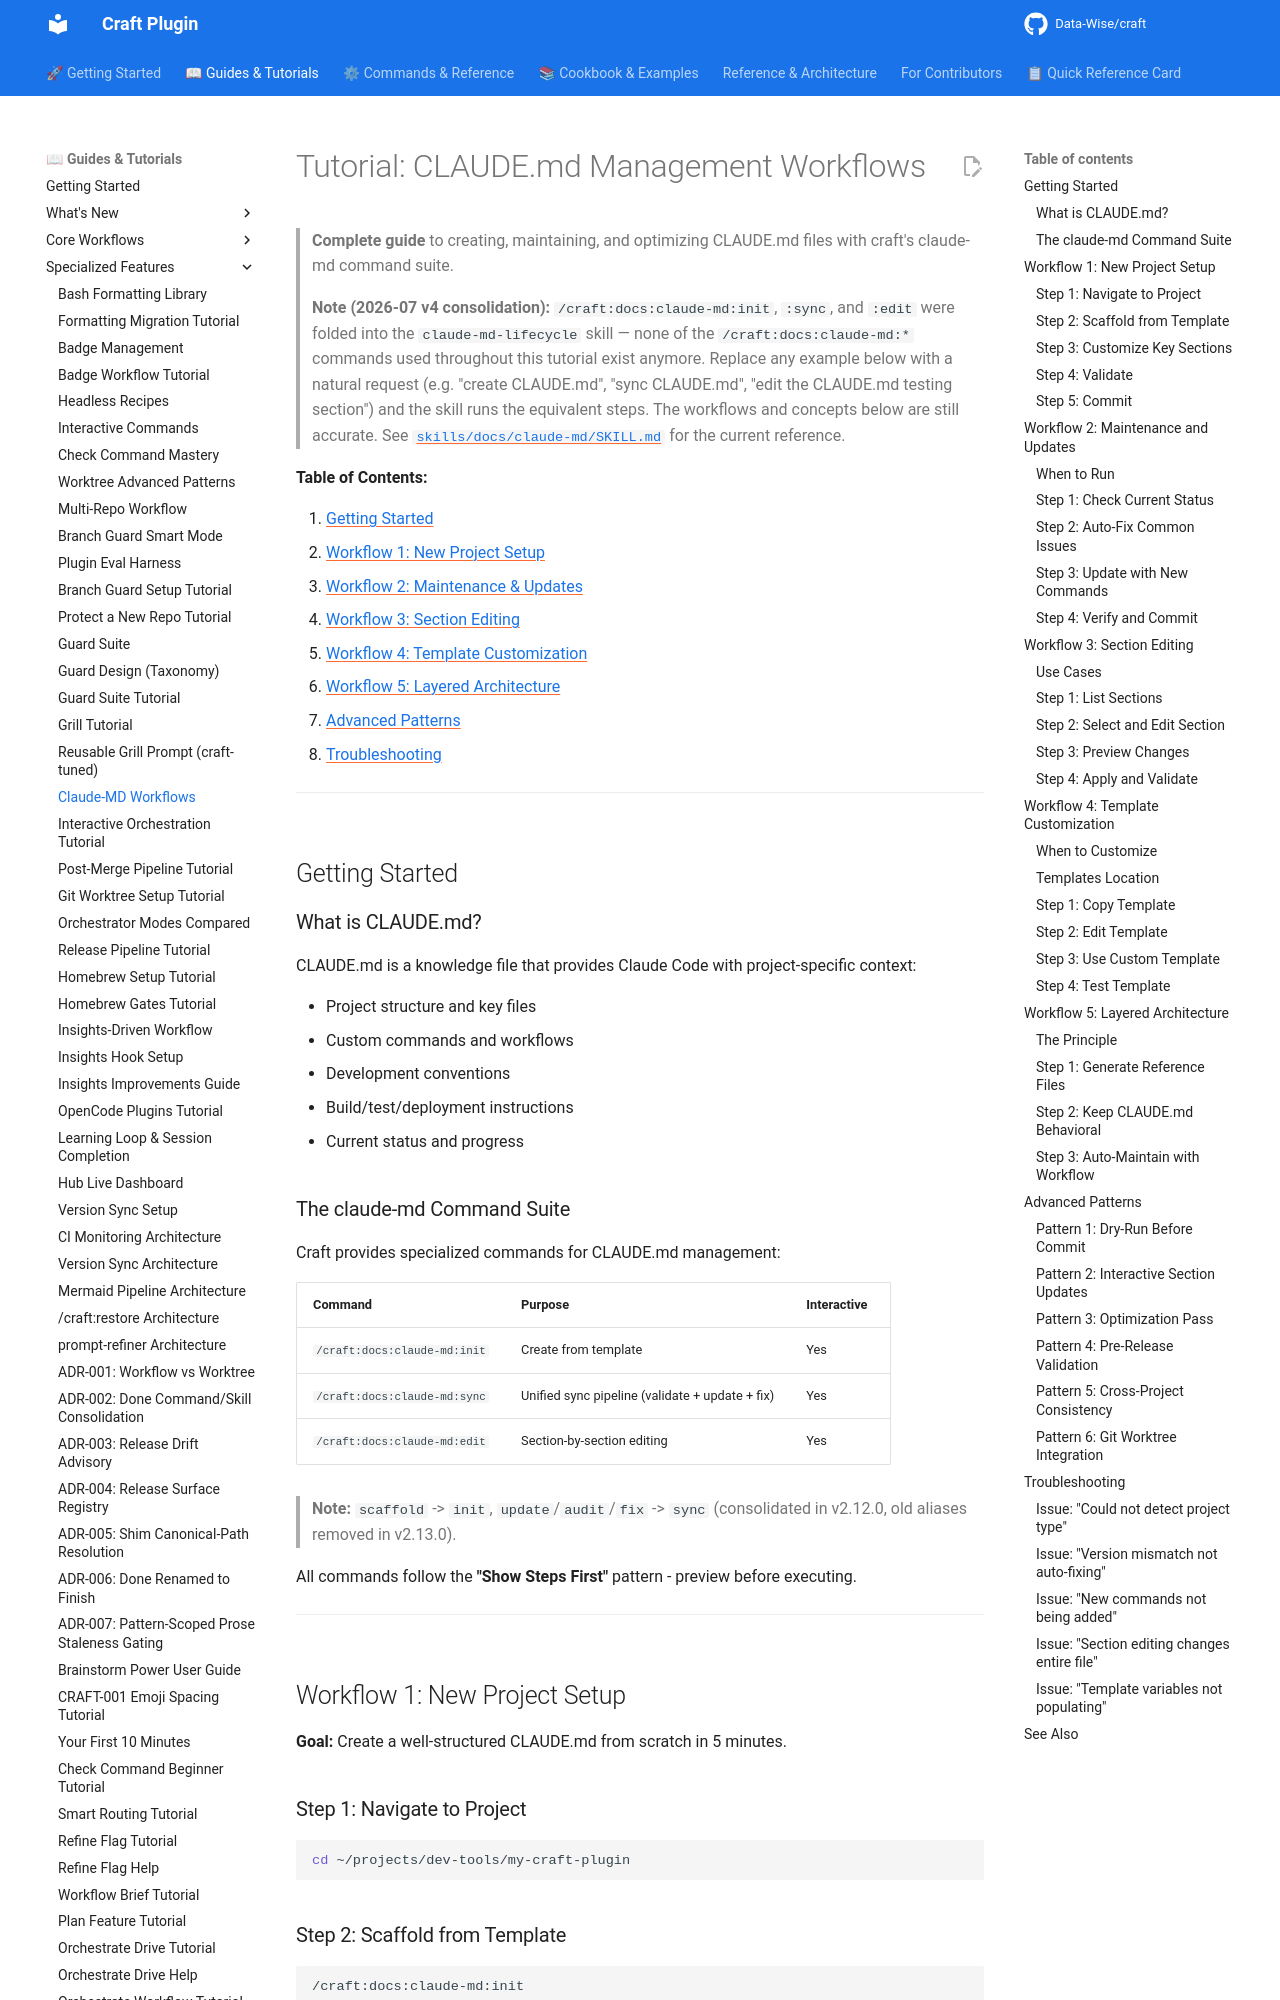

repository: Data-Wise/craft · page: tutorials/claude-md-workflows/index.html · generator: mkdocs

# Tutorial: CLAUDE.md Management Workflows

> **Complete guide** to creating, maintaining, and optimizing CLAUDE.md files with craft's claude-md command suite.

> **Note (2026-07 v4 consolidation):** `/craft:docs:claude-md:init`, `:sync`, and `:edit` were folded into the `claude-md-lifecycle` skill — none of the `/craft:docs:claude-md:*` commands used throughout this tutorial exist anymore. Replace any example below with a natural request (e.g. "create CLAUDE.md", "sync CLAUDE.md", "edit the CLAUDE.md testing section") and the skill runs the equivalent steps. The workflows and concepts below are still accurate. See [`skills/docs/claude-md/SKILL.md`](https://github.com/Data-Wise/craft/blob/dev/skills/docs/claude-md/SKILL.md) for the current reference.

**Table of Contents:**

1. [Getting Started](#getting-started)
2. [Workflow 1: New Project Setup](#workflow-1-new-project-setup)
3. [Workflow 2: Maintenance & Updates](#workflow-2-maintenance-and-updates)
4. [Workflow 3: Section Editing](#workflow-3-section-editing)
5. [Workflow 4: Template Customization](#workflow-4-template-customization)
6. [Workflow 5: Layered Architecture](#workflow-5-layered-architecture)
7. [Advanced Patterns](#advanced-patterns)
8. [Troubleshooting](#troubleshooting)

---

## Getting Started

### What is CLAUDE.md?

CLAUDE.md is a knowledge file that provides Claude Code with project-specific context:

- Project structure and key files
- Custom commands and workflows
- Development conventions
- Build/test/deployment instructions
- Current status and progress
